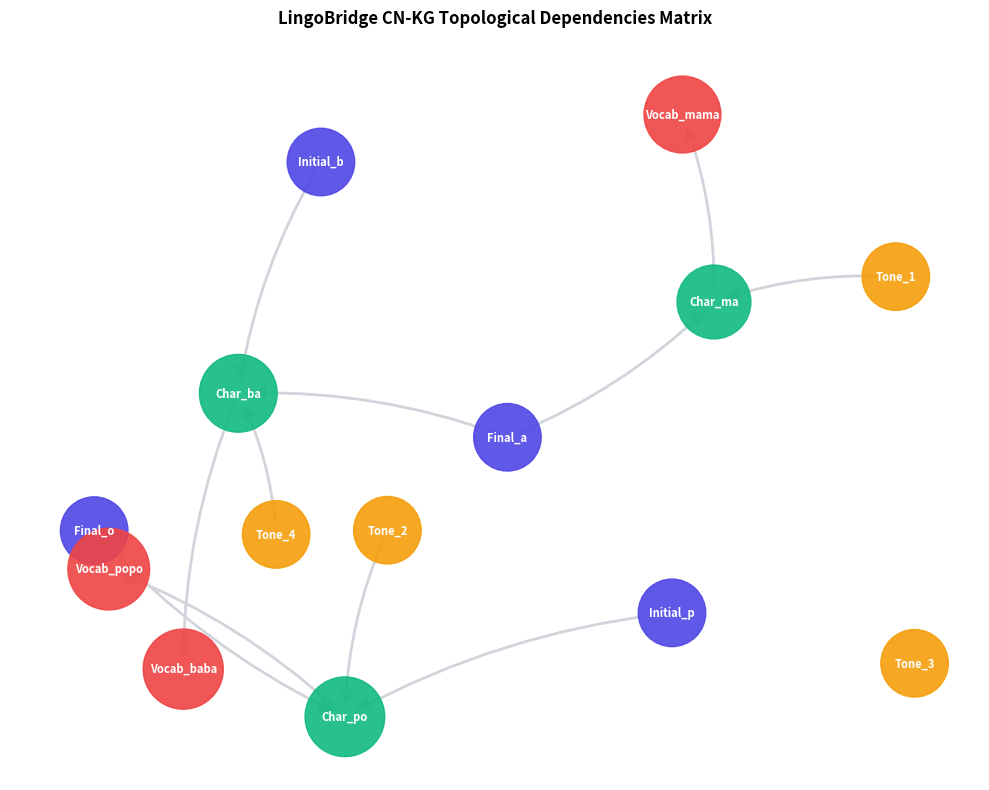

Reproduce this figure in Python.
import os
import json
import networkx as nx
import matplotlib.pyplot as plt

def build_graph():
    os.makedirs('output', exist_ok=True)
    
    # 1. 初始化有向图
    G = nx.DiGraph()

    # 知识点定义
    skills = {
        0: ('Initial_b', 'Pinyin'), 1: ('Initial_p', 'Pinyin'),
        2: ('Final_a', 'Pinyin'), 3: ('Final_o', 'Pinyin'),
        4: ('Tone_1', 'Tone'), 5: ('Tone_2', 'Tone'),
        6: ('Tone_3', 'Tone'), 7: ('Tone_4', 'Tone'),
        8: ('Char_ba', 'Character'), 9: ('Char_ma', 'Character'),
        10: ('Char_po', 'Character'),
        11: ('Vocab_baba', 'Vocabulary'), 12: ('Vocab_mama', 'Vocabulary'),
        13: ('Vocab_popo', 'Vocabulary')
    }

    # 添加节点
    for k, (name, category) in skills.items():
        G.add_node(k, name=name, category=category)

    # 2. 建立前置依赖依赖边 (PREREQUISITE_OF)
    # 拼音声母/韵母/声调 -> 汉字拼读
    edges = [
        (0, 8), (2, 8), (7, 8),   # Initial_b + Final_a + Tone_4 -> Char_ba
        (2, 9), (4, 9),           # Final_a + Tone_1 -> Char_ma (省略声母m)
        (1, 10), (3, 10), (5, 10), # Initial_p + Final_o + Tone_2 -> Char_po
        # 汉字 -> 词汇
        (8, 11),  # Char_ba -> Vocab_baba
        (9, 12),  # Char_ma -> Vocab_mama
        (10, 13)  # Char_po -> Vocab_popo
    ]
    G.add_edges_from(edges)

    # 3. 计算图论指标 (PageRank, 度中心性)
    pageranks = nx.pagerank(G)
    in_degrees = dict(G.in_degree())
    out_degrees = dict(G.out_degree())

    # 4. 导出 JSON 数据，供学生端 Mind Map 渲染使用
    graph_data = {
        "nodes": [],
        "links": []
    }
    
    for node in G.nodes:
        graph_data["nodes"].append({
            "id": int(node),
            "name": skills[node][0],
            "category": skills[node][1],
            "pagerank": float(pageranks[node]),
            "in_degree": int(in_degrees[node]),
            "out_degree": int(out_degrees[node])
        })
        
    for source, target in G.edges:
        graph_data["links"].append({
            "source": int(source),
            "target": int(target),
            "type": "PREREQUISITE_OF"
        })

    with open('output/knowledge_graph.json', 'w', encoding='utf-8') as f:
        json.dump(graph_data, f, ensure_ascii=False, indent=2)

    # 5. 绘制极精美的出版物级学术拓扑图
    plt.figure(figsize=(10, 8), dpi=300)
    
    # 节点分类上色
    color_map = {
        'Pinyin': '#4F46E5',      # Indigo
        'Tone': '#F59E0B',        # Amber
        'Character': '#10B981',   # Emerald
        'Vocabulary': '#EF4444'   # Red
    }
    node_colors = [color_map[skills[node][1]] for node in G.nodes]
    
    # 节点大小由 PageRank 决定
    node_sizes = [2000 + pageranks[node] * 10000 for node in G.nodes]

    # 采用 Spring 布局
    pos = nx.spring_layout(G, seed=42, k=0.8)
    
    # 绘制边和节点
    nx.draw_networkx_edges(G, pos, edge_color='#D1D5DB', width=2, arrowsize=20, connectionstyle="arc3,rad=0.1")
    nx.draw_networkx_nodes(G, pos, node_color=node_colors, node_size=node_sizes, alpha=0.9)
    
    # 绘制文字标签
    labels = {node: skills[node][0] for node in G.nodes}
    nx.draw_networkx_labels(G, pos, labels=labels, font_size=8, font_color='white', font_weight='bold')

    plt.title("LingoBridge CN-KG Topological Dependencies Matrix", fontsize=12, fontweight='bold', pad=20)
    plt.axis('off')
    plt.tight_layout()
    plt.savefig('output/knowledge_graph.png', bbox_inches='tight')
    plt.close()
    
    print(f"==> Built Chinese Knowledge Graph. Exported JSON and high-res Topological Map PNG.")

if __name__ == '__main__':
    build_graph()
